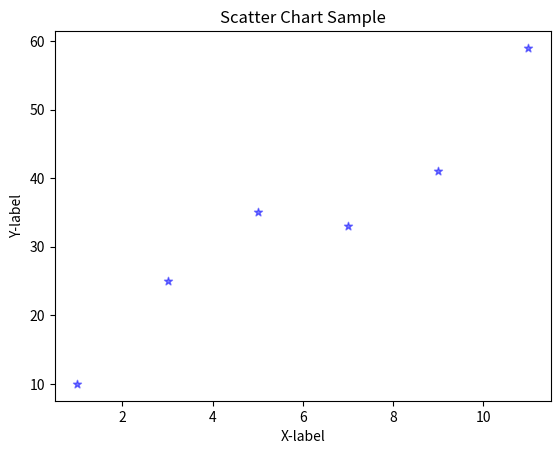

The script that saved this image:
"""
Scatter plots draw data points using Cartesian coordinates to show the values of numerical
values. They also represent the relationship between two numerial values. We can create a
scatter plot in Matplotlib using the scatter() function, as follows:
"""
# Add the essential library matplotlib
import matplotlib.pyplot as plt

# create the data
x = [1, 3, 5, 7, 9, 11]
y = [10, 25, 35, 33, 41, 59]

# Draw the scatter chart
plt.scatter(x, y, c='blue', marker='*', alpha=0.5)

# Append the label on X-axis
plt.xlabel("X-label")

# Append the label on X-axis
plt.ylabel("Y-label")

# Add the title to graph
plt.title("Scatter Chart Sample")

# Display the chart
plt.show()

"""
In the preceding scatter plot, the scatter() function takes x-axis and y-axis values. In our
example, we are plotting two lists: x and y. We can also use optional parameters such as c
for color, alpha for the transparency of the markers, ranging between 0 and 1, and marker
for the shape of the points in the scatter plot, such as *, o, or any other symbol.
"""
